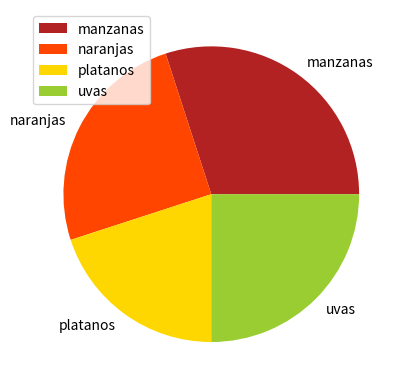

This figure's Python source:

import matplotlib.pyplot as plt

etiquetas=["manzanas","naranjas", "platanos", "uvas"]
tamaños=[30,25,20,25]

fig,ax=plt.subplots()
ax.pie(tamaños,labels=etiquetas,colors=["firebrick","orangered","gold","yellowgreen"])

plt.legend(etiquetas)
plt.show()
